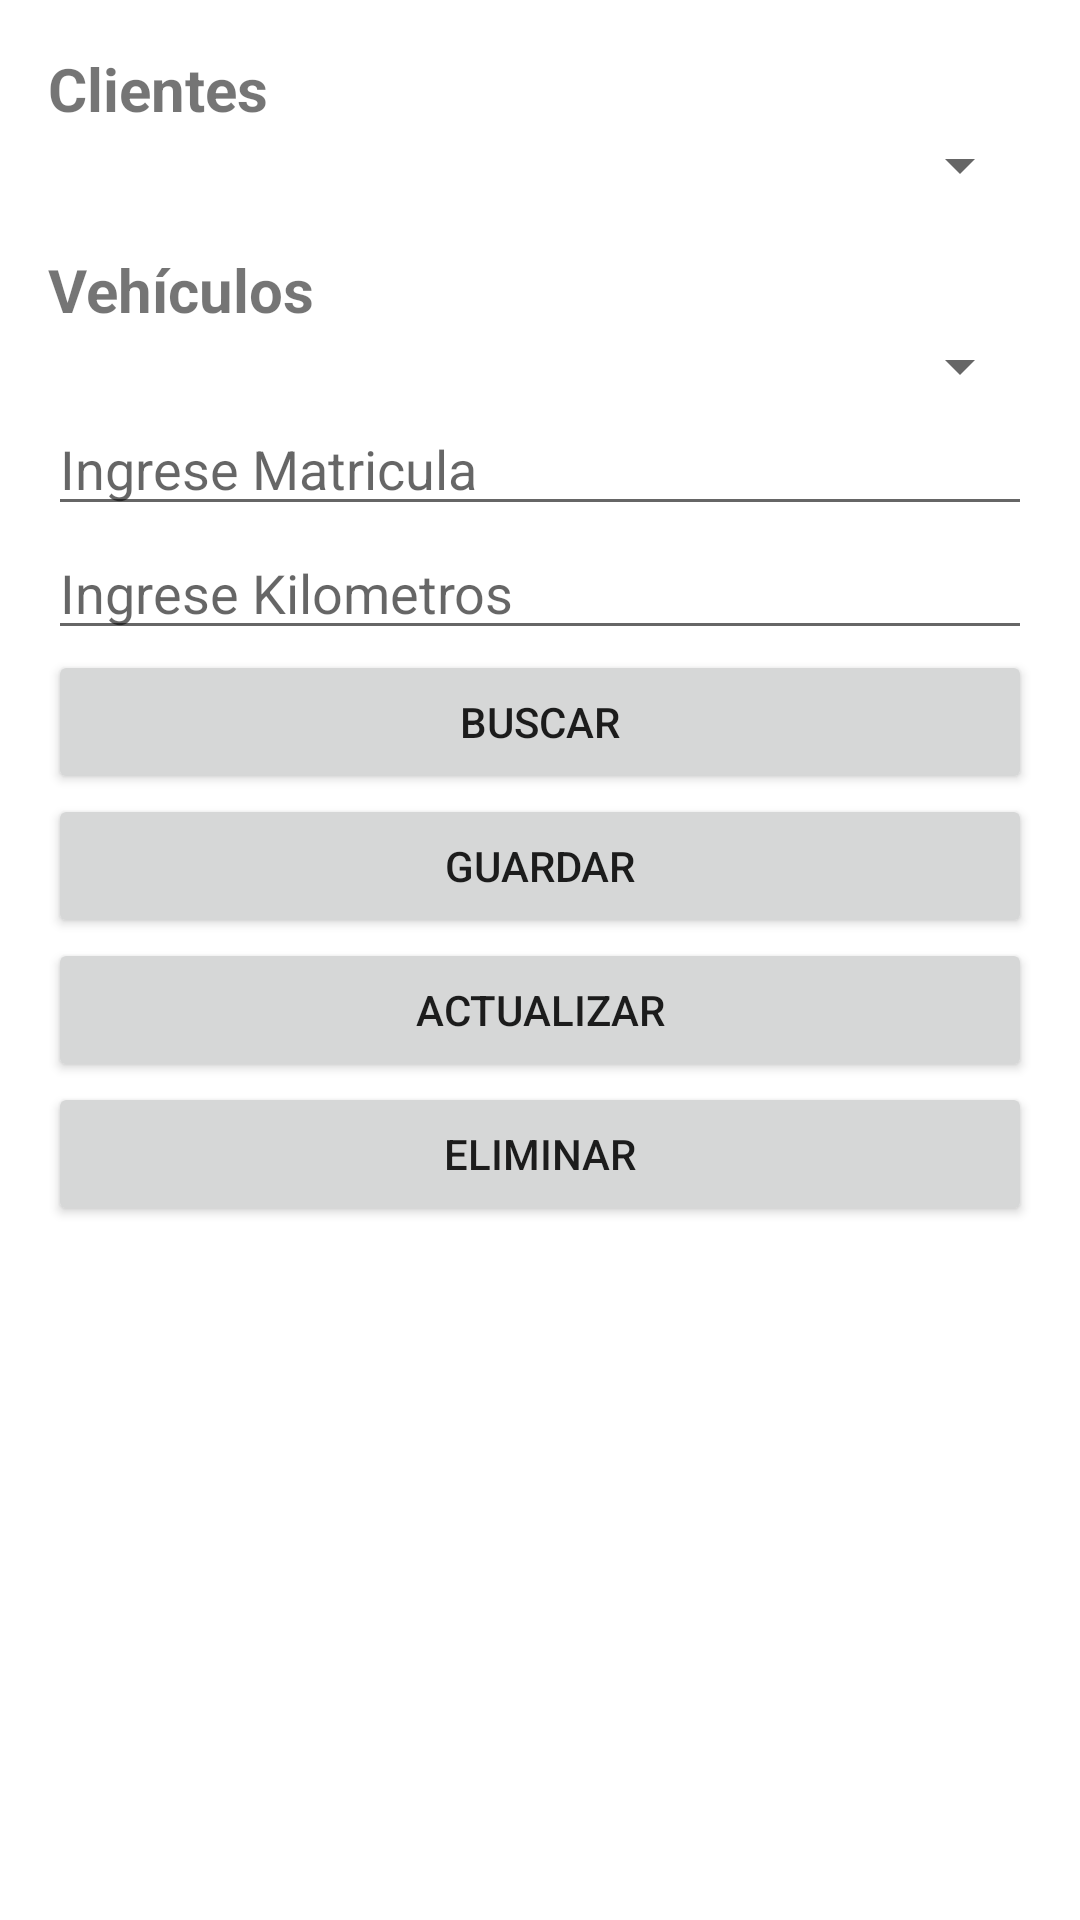

Here is an Android app screen rendered from its layout file. Give the layout XML and the strings, colors and styles it references.
<!-- AndroidManifest.xml: application theme Theme.ParcialDiferido03ETPS01 -->
<!-- res/layout/activity_vehiculos_clientes.xml -->
<?xml version="1.0" encoding="utf-8"?>
<LinearLayout xmlns:android="http://schemas.android.com/apk/res/android"
    android:layout_width="match_parent"
    android:layout_height="match_parent"
    android:orientation="vertical"
    android:padding="16dp">

    <TextView
        android:layout_width="wrap_content"
        android:layout_height="wrap_content"
        android:text="Clientes"
        android:textSize="20sp"
        android:textStyle="bold" />

    <Spinner
        android:id="@+id/spinner"
        android:layout_width="match_parent"
        android:layout_height="wrap_content" />

    <TextView
        android:layout_width="wrap_content"
        android:layout_height="wrap_content"
        android:text="Vehículos"
        android:textSize="20sp"
        android:textStyle="bold"
        android:layout_marginTop="16dp" />

    <Spinner
        android:id="@+id/spinner2"
        android:layout_width="match_parent"
        android:layout_height="wrap_content" />

    <EditText
        android:id="@+id/edit_text_matricula"
        android:layout_width="match_parent"
        android:layout_height="wrap_content"
        android:hint="Ingrese Matricula" />

    <EditText
        android:id="@+id/edit_text_kilometros"
        android:layout_width="match_parent"
        android:layout_height="wrap_content"
        android:hint="Ingrese Kilometros" />
    <Button
        android:id="@+id/button_buscar"
        android:layout_width="match_parent"
        android:layout_height="wrap_content"
        android:text="Buscar"/>

    <Button
        android:id="@+id/button_guardar"
        android:layout_width="match_parent"
        android:layout_height="wrap_content"
        android:text="Guardar"/>

    <Button
        android:id="@+id/button_actualizar"
        android:layout_width="match_parent"
        android:layout_height="wrap_content"
        android:text="Actualizar"/>

    <Button
        android:id="@+id/button_eliminar"
        android:layout_width="match_parent"
        android:layout_height="wrap_content"
        android:text="Eliminar"/>

</LinearLayout>
<!-- resources referenced by this layout -->
<resources>
  <style name="Theme.ParcialDiferido03ETPS01" parent="Theme.MaterialComponents.DayNight.DarkActionBar">
          
          <item name="colorPrimary">@color/purple_500</item>
          <item name="colorPrimaryVariant">@color/purple_700</item>
          <item name="colorOnPrimary">@color/white</item>
          
          <item name="colorSecondary">@color/teal_200</item>
          <item name="colorSecondaryVariant">@color/teal_700</item>
          <item name="colorOnSecondary">@color/black</item>
          
          <item name="android:statusBarColor">?attr/colorPrimaryVariant</item>
          
      </style>
  <color name="purple_500">#FF6200EE</color>
  <color name="purple_700">#FF3700B3</color>
  <color name="white">#FFFFFFFF</color>
  <color name="teal_200">#FF03DAC5</color>
  <color name="teal_700">#FF018786</color>
  <color name="black">#FF000000</color>
</resources>
